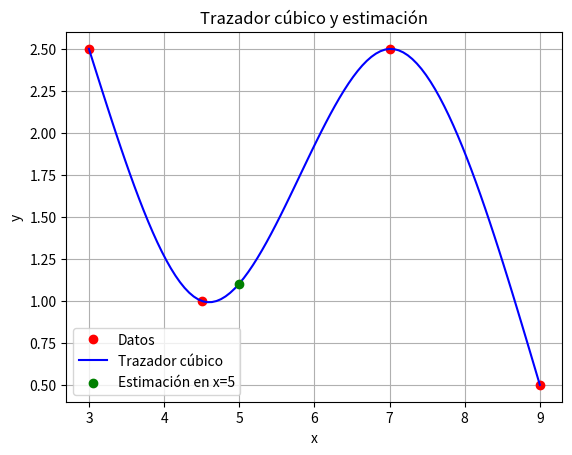

Source code (Python):
import numpy as np
import matplotlib.pyplot as plt
from scipy.interpolate import CubicSpline

# Datos proporcionados
x = np.array([3.0, 4.5, 7.0, 9.0])
y = np.array([2.5, 1.0, 2.5, 0.5])

# Construir el trazador cúbico
cs = CubicSpline(x, y, bc_type='natural')

# Estimar el valor en x = 5
x_eval = 5
y_eval = cs(x_eval)

print(f"El valor estimado para x = {x_eval} es y = {y_eval:.4f}")

# Crear una gráfica para visualizar los resultados
x_vals = np.linspace(min(x), max(x), 100)
y_vals = cs(x_vals)

plt.plot(x, y, 'o', label='Datos', color='red')
plt.plot(x_vals, y_vals, label='Trazador cúbico', color='blue')
plt.scatter(x_eval, y_eval, color='green', label=f'Estimación en x={x_eval}', zorder=5)
plt.title('Trazador cúbico y estimación')
plt.xlabel('x')
plt.ylabel('y')
plt.legend()
plt.grid(True)
plt.show()
